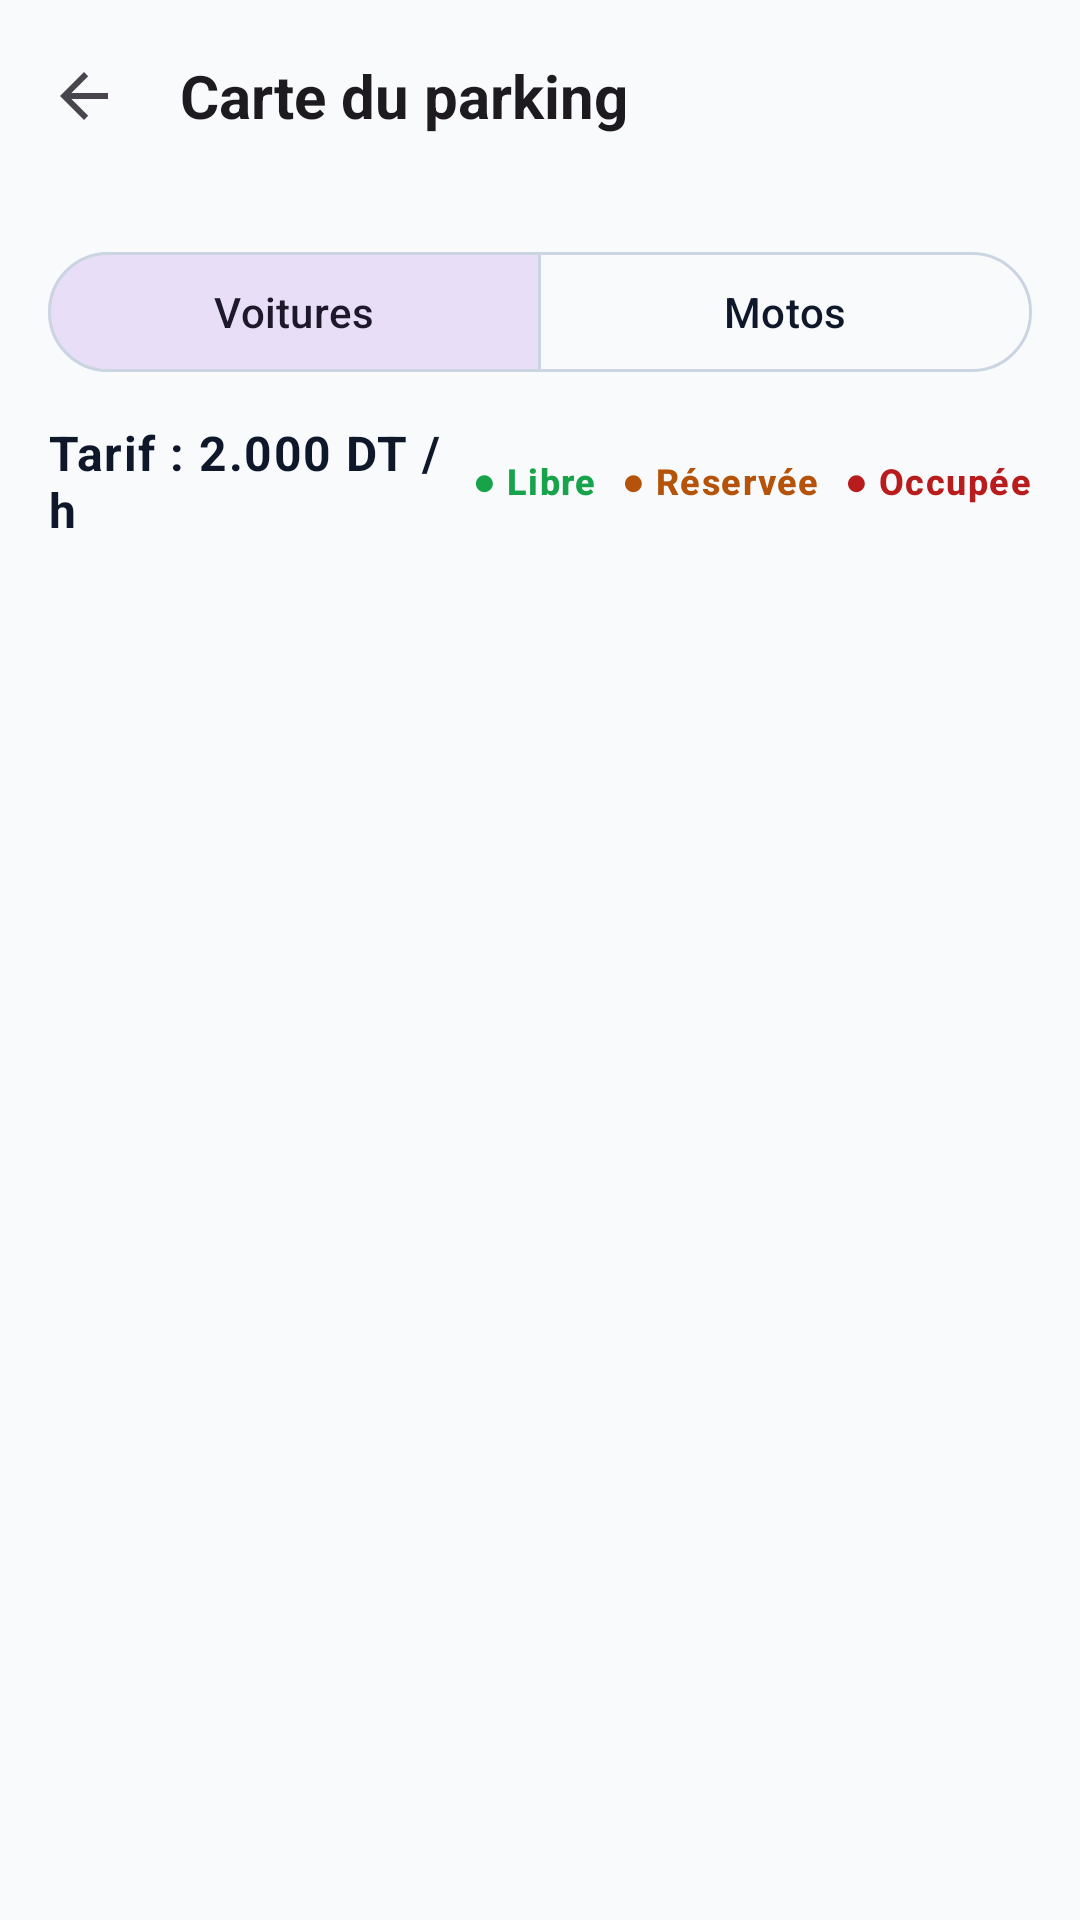

Here is an Android app screen rendered from its layout file. Give the layout XML and the strings, colors and styles it references.
<!-- AndroidManifest.xml: application theme Theme.EasyPark -->
<!-- res/layout/activity_client_parking_map.xml -->
<?xml version="1.0" encoding="utf-8"?>
<RelativeLayout xmlns:android="http://schemas.android.com/apk/res/android"
    xmlns:app="http://schemas.android.com/apk/res-auto"
    android:layout_width="match_parent"
    android:layout_height="match_parent"
    android:background="?android:attr/colorBackground">

    
    <com.google.android.material.appbar.MaterialToolbar
        android:id="@+id/toolbar"
        style="@style/Widget.EasyPark.Toolbar"
        android:layout_width="match_parent"
        android:layout_height="?attr/actionBarSize"
        app:title="Carte du parking"
        app:navigationIcon="?attr/homeAsUpIndicator" />

    
    <ProgressBar
        android:id="@+id/progressBar"
        android:layout_width="wrap_content"
        android:layout_height="wrap_content"
        android:layout_centerInParent="true"
        android:visibility="gone"
        android:elevation="10dp" />

    <LinearLayout
        android:layout_width="match_parent"
        android:layout_height="match_parent"
        android:layout_below="@id/toolbar"
        android:orientation="vertical"
        android:padding="16dp">

        
        <com.google.android.material.button.MaterialButtonToggleGroup
            android:id="@+id/toggleGroupType"
            android:layout_width="match_parent"
            android:layout_height="wrap_content"
            app:singleSelection="true"
            app:selectionRequired="true"
            app:checkedButton="@id/btnTypeCar"
            android:layout_marginBottom="12dp">

            <com.google.android.material.button.MaterialButton
                android:id="@+id/btnTypeCar"
                style="@style/Widget.Material3.Button.OutlinedButton"
                android:layout_width="0dp"
                android:layout_height="wrap_content"
                android:layout_weight="1"
                android:text="Voitures" />

            <com.google.android.material.button.MaterialButton
                android:id="@+id/btnTypeMoto"
                style="@style/Widget.Material3.Button.OutlinedButton"
                android:layout_width="0dp"
                android:layout_height="wrap_content"
                android:layout_weight="1"
                android:text="Motos" />
        </com.google.android.material.button.MaterialButtonToggleGroup>

        
        <LinearLayout
            android:layout_width="match_parent"
            android:layout_height="wrap_content"
            android:orientation="horizontal"
            android:gravity="center_vertical"
            android:layout_marginBottom="12dp">

            <TextView
                android:id="@+id/tvHourlyRate"
                android:layout_width="0dp"
                android:layout_height="wrap_content"
                android:layout_weight="1"
                android:text="Tarif : 2.000 DT / h"
                android:textAppearance="@style/TextAppearance.EasyPark.Body"
                android:textColor="?attr/colorOnBackground"
                android:textStyle="bold" />

            
            <TextView
                android:layout_width="wrap_content"
                android:layout_height="wrap_content"
                android:text="● Libre"
                android:textAppearance="@style/TextAppearance.EasyPark.Label"
                android:textColor="@color/status_free_text"
                android:layout_marginEnd="8dp" />

            <TextView
                android:layout_width="wrap_content"
                android:layout_height="wrap_content"
                android:text="● Réservée"
                android:textAppearance="@style/TextAppearance.EasyPark.Label"
                android:textColor="@color/status_reserved_text"
                android:layout_marginEnd="8dp" />

            <TextView
                android:layout_width="wrap_content"
                android:layout_height="wrap_content"
                android:text="● Occupée"
                android:textAppearance="@style/TextAppearance.EasyPark.Label"
                android:textColor="@color/status_occupied_text" />
        </LinearLayout>

        <androidx.recyclerview.widget.RecyclerView
            android:id="@+id/rvSpots"
            android:layout_width="match_parent"
            android:layout_height="match_parent" />

    </LinearLayout>

</RelativeLayout>
<!-- resources referenced by this layout -->
<resources>
  <color name="status_free_text">#16A34A</color>
  <color name="status_occupied_text">#B91C1C</color>
  <color name="status_reserved_text">#B45309</color>
  <style name="TextAppearance.EasyPark.Body" parent="TextAppearance.Material3.BodyLarge">
          <item name="android:fontFamily">sans-serif</item>
          <item name="android:textSize">16sp</item>
          <item name="android:textStyle">normal</item>
      </style>
  <style name="TextAppearance.EasyPark.Label" parent="TextAppearance.Material3.LabelMedium">
          <item name="android:fontFamily">sans-serif-medium</item>
          <item name="android:textSize">12sp</item>
          <item name="android:textStyle">bold</item>
      </style>
  <style name="Widget.EasyPark.Toolbar" parent="Widget.Material3.Toolbar">
          <item name="titleTextAppearance">@style/TextAppearance.EasyPark.Title</item>
          <item name="android:background">?android:attr/colorBackground</item>
      </style>
  <style name="Theme.EasyPark" parent="Base.Theme.EasyPark" />
  <style name="TextAppearance.EasyPark.Title" parent="TextAppearance.Material3.TitleLarge">
          <item name="android:fontFamily">sans-serif-medium</item>
          <item name="android:textSize">20sp</item>
          <item name="android:textStyle">bold</item>
      </style>
  <color name="md_theme_light_primary">#2563EB</color>
  <color name="md_theme_light_onPrimary">#FFFFFF</color>
  <color name="md_theme_light_primaryContainer">#DBEAFE</color>
  <color name="md_theme_light_onPrimaryContainer">#1E3A8A</color>
  <color name="md_theme_light_secondary">#64748B</color>
  <color name="md_theme_light_onSecondary">#FFFFFF</color>
  <color name="md_theme_light_error">#B91C1C</color>
  <color name="md_theme_light_onError">#FFFFFF</color>
  <color name="md_theme_light_errorContainer">#FEE2E2</color>
  <color name="md_theme_light_onErrorContainer">#7F1D1D</color>
  <color name="md_theme_light_background">#F8FAFC</color>
  <color name="md_theme_light_onBackground">#0F172A</color>
  <color name="md_theme_light_surface">#FFFFFF</color>
  <color name="md_theme_light_onSurface">#0F172A</color>
  <color name="md_theme_light_surfaceVariant">#F1F5F9</color>
  <color name="md_theme_light_onSurfaceVariant">#64748B</color>
  <color name="md_theme_light_outline">#CBD5E1</color>
  <style name="TextAppearance.EasyPark.Display" parent="TextAppearance.Material3.DisplayMedium">
          <item name="android:fontFamily">sans-serif</item>
          <item name="android:textSize">28sp</item>
          <item name="android:textStyle">bold</item>
      </style>
</resources>
